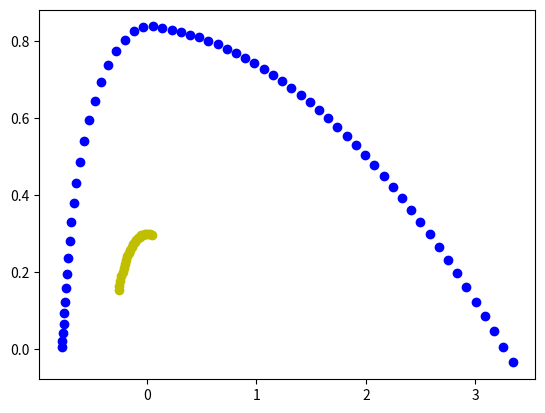

Write the Python code that produced this figure.
""" This module simulates a ball pitching robot"""

import numpy as np
import matplotlib.pyplot as plt
from scipy.integrate import ode

G = 9.81
L1, L_1C = 0.3, 0.2071
L2, L_2C = 0.542, 0.2717
M1, M2, MB = 2.934, 1.1022, 0.064
I1, I2 = 0.2067, 0.1362
K2 = 14.1543

TAU_MAX = 180.0
Q1_MAX = 3.787
POWER_MAX = 270.0

Q10 = 5.0*np.pi/6.0
Q20 = np.pi + np.arcsin(L1/(2*L2))
Q10_DOT = 0.0
Q20_DOT = 0.0

def pitching(_, states, tau):
    """
    y' = f(t,y,tau)
    Dynamic equations for robot
    """
    result = np.zeros(4)
    result[0], result[1] = states[2], states[3]

    c_1 = np.cos(states[0])
    c_2 = np.cos(states[1])
    tau_sat = max(min(tau, TAU_MAX), -TAU_MAX)
    result[2] = (-M1*G*L_1C*c_1 - M2*G*L1*c_1 -
                 MB*G*L1*c_1 + K2*(states[1] - states[0]) +
                 tau_sat)/I1
    result[3] = (-M2*G*L_2C*c_2 - MB*G*L2*c_2 -
                 K2*(states[1] - states[0]))/I2

    return result

def flying(_, states):
    """
    states = [x,y,x',y']
    x'' = 0
    y'' = -G
    """
    return np.array([states[2], states[3], 0, -G])


def joint_position(q_1):
    """ Return position of joint """
    x_1 = L1*np.cos(q_1)
    y_1 = L1*np.sin(q_1)
    return (x_1, y_1)

def ball_states(q):
    """ Return the state of the ball in pitching phase """
    c_1 = np.cos(q[0])
    s_1 = np.sin(q[0])
    c_2 = np.cos(q[1])
    s_2 = np.sin(q[1])

    x_b = L1*c_1 + L2*c_2
    y_b = L1*s_1 + L2*s_2
    x_b_dot = -L1*s_1*q[2] - L2*s_2*q[3]
    y_b_dot = L1*c_1*q[2] + L2*c_2*q[3]

    return np.array([x_b, y_b, x_b_dot, y_b_dot])

def main():
    """ Main function for module"""
    q_0 = np.array([Q10, Q20, Q10_DOT, Q20_DOT])
    t_0 = 0.0

    pitch_sys = ode(pitching).set_integrator('dopri5')
    pitch_sys.set_initial_value(q_0, t_0)
    print("Initial conditions:", q_0)

    speed_factor = 2.0
    step = 0.01
    x_b, y_b, _, _ = ball_states(pitch_sys.y)
    while pitch_sys.successful() and x_b < 0.0 and pitch_sys.t < 10:
        tau = -80

        # Limit power
        if abs(pitch_sys.y[2]) > 0.1:
            tau_max = abs(POWER_MAX/pitch_sys.y[2])
            tau = max(min(tau, tau_max), -tau_max)

        pitch_sys.set_f_params(tau)
        pitch_sys.integrate(pitch_sys.t + step)
        # Limit q1'
        pitch_sys.y[2] = max(min(pitch_sys.y[2], Q1_MAX), -Q1_MAX)

        x_1, y_1 = joint_position(pitch_sys.y[0])
        x_b, y_b, _, _ = ball_states(pitch_sys.y)

        plt.scatter(x_1, y_1, c='y')
        plt.scatter(x_b, y_b, c='b')

        plt.pause(step/speed_factor)

    print("Pitching done at {0} seconds".format(pitch_sys.t))
    print("Pitch final state", pitch_sys.y)
    print("Ball flying initial state", ball_states(pitch_sys.y))

    x_b, y_b, x_b_dot, y_b_dot = ball_states(pitch_sys.y)
    x_0 = np.array([x_b, y_b, x_b_dot, y_b_dot])
    t_0 = pitch_sys.t
    flying_sys = ode(flying).set_integrator('dopri5')
    flying_sys.set_initial_value(x_0, t_0)

    while flying_sys.successful() and y_b >= 0:
        flying_sys.integrate(flying_sys.t + step)
        x_b, y_b = flying_sys.y[0], flying_sys.y[1]
        plt.scatter(x_b, y_b, c='b')
        plt.pause(step/speed_factor)

    print("Ball was thrown to", x_b)

    plt.show()

if __name__ == "__main__":
    main()
